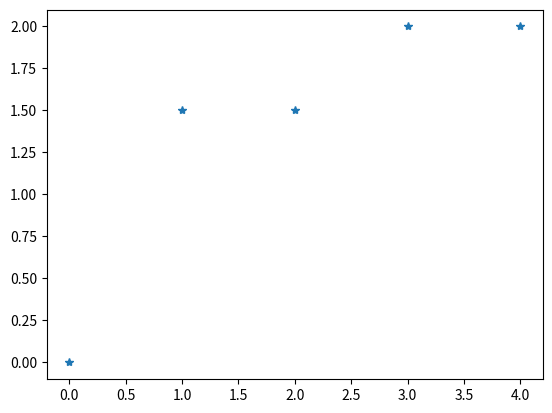

Reproduce this figure in Python.
import matplotlib.pyplot as plt
import numpy as np

#
# ADJ_MATRIX = np.array([
#     [0, 1, 0, 1, 1],
#     [1, 0, 1, 0, 0],
#     [0, 1, 0, 1, 0],
#     [1, 0, 1, 0, 1],
#     [1, 0, 0, 1, 0],
# ])


ADJ_MATRIX = np.array([
    [0,   0.95,  0,    1,    1],
    [0.95, 0,    1,    0,    0],
    [0,   1,    0,    1, 0],
    [1,   0,    1, 0,    1],
    [1,   0,    0,    1,    0],
])

# ADJ_MATRIX = np.array([[0, 1, 0, 0, 0], [1, 0, 1, 0, 0], [0, 1, 0, 1, 0], [0, 0, 1, 0, 1], [0, 0, 0, 1, 0]])

# ADJ_MATRIX = np.array([
#     [0, 1, 1, 0, 1],
#     [1, 0, 0, 0, 0],
#     [1, 0, 0, 1, 1],
#     [0, 0, 1, 0, 1],
#     [1, 0, 1, 1, 0]
# ])


if __name__ == '__main__':
    from scipy.sparse.csgraph import laplacian
    from scipy.sparse import diags
    from scipy import linalg

    A = np.array([
        [0, 0, 0, 1, 1],
        [1, 0, 0, 1, 0],
        [0, 1, 0, 0, 0],
        [0, 0, 1, 0, 0],
        [0, 0, 0, 1, 0],
    ])

    # a = np.array([[0., -1.], [1., 0.]])
    # linalg.eigvals(a)

    # assert np.all(np.transpose(ADJ_MATRIX) == ADJ_MATRIX)
    # id = 1
    # neighbours = (ADJ_MATRIX[id - 1]).nonzero()[0] + 1
    # print(neighbours)
    d = np.sum(A, axis=1)
    print(d)
    L = A - diags(d)
    print(L)

    ev = linalg.eigvals(L)
    print(ev)
    ev_real_abs = np.abs(np.real(ev))

    plt.plot(np.real(ev_real_abs), '*')
    plt.show()

